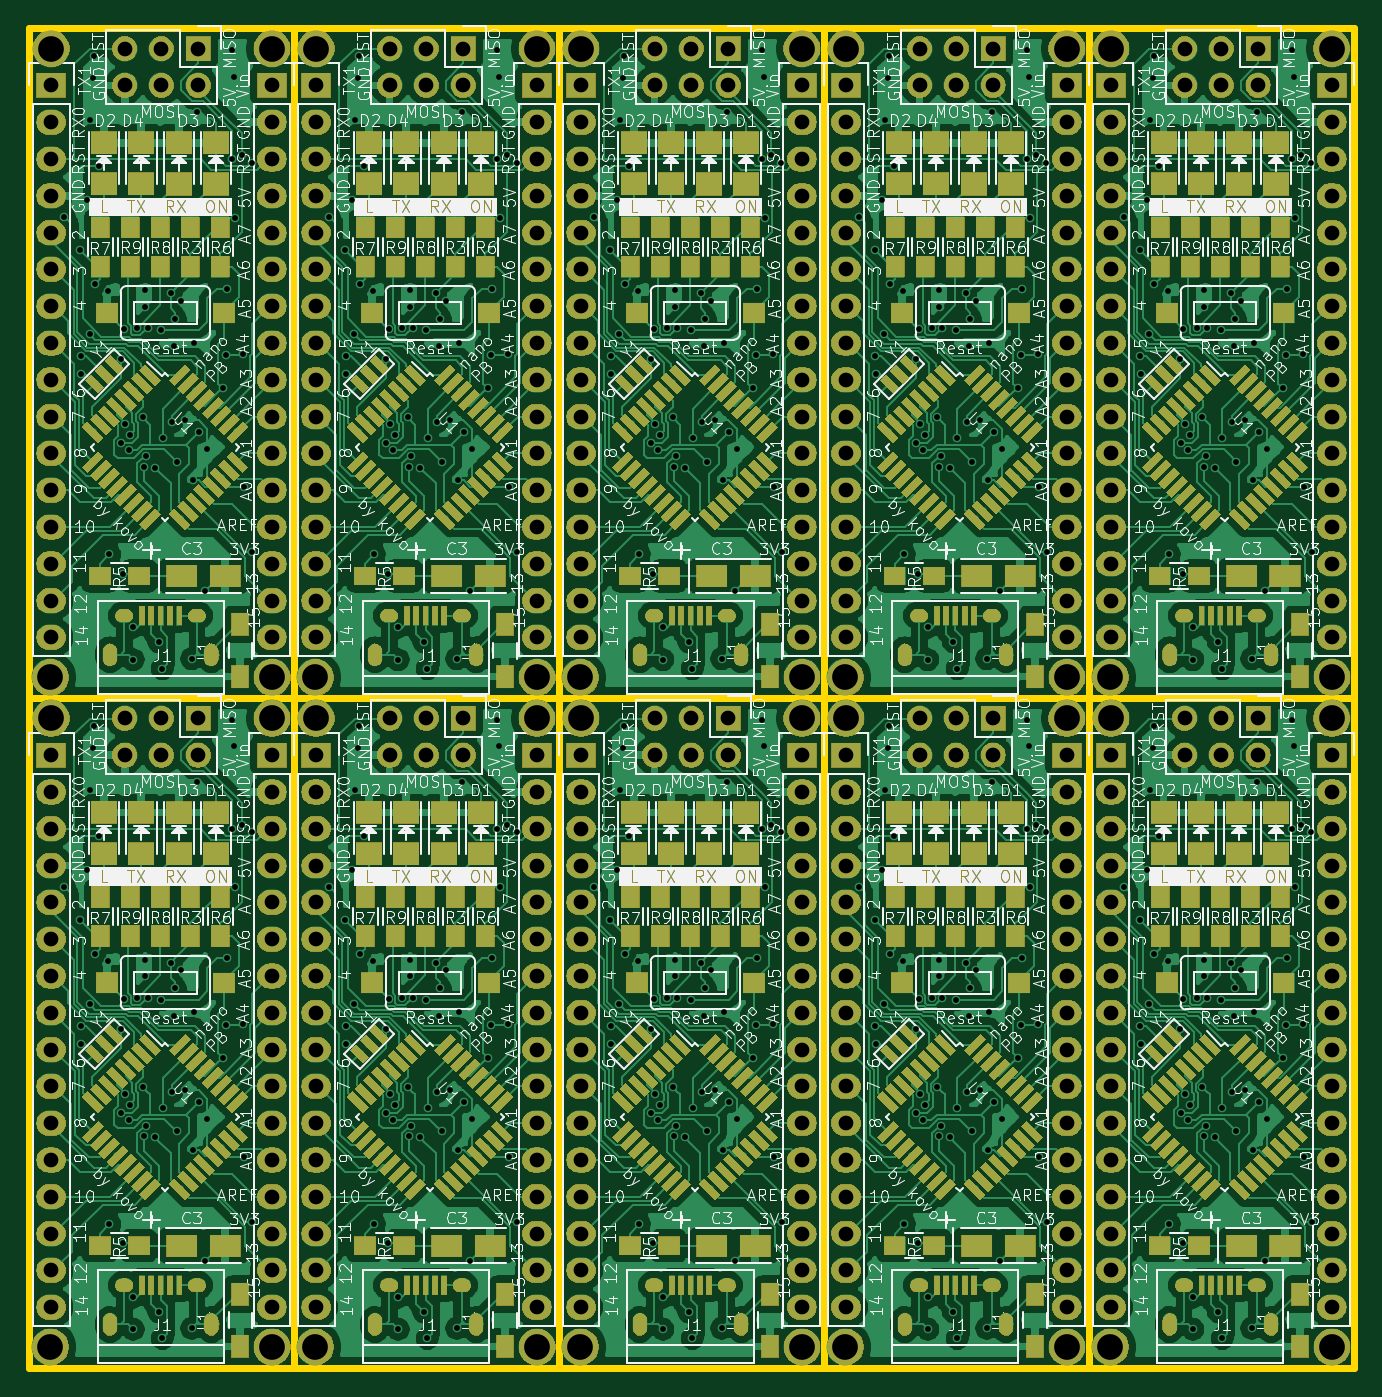
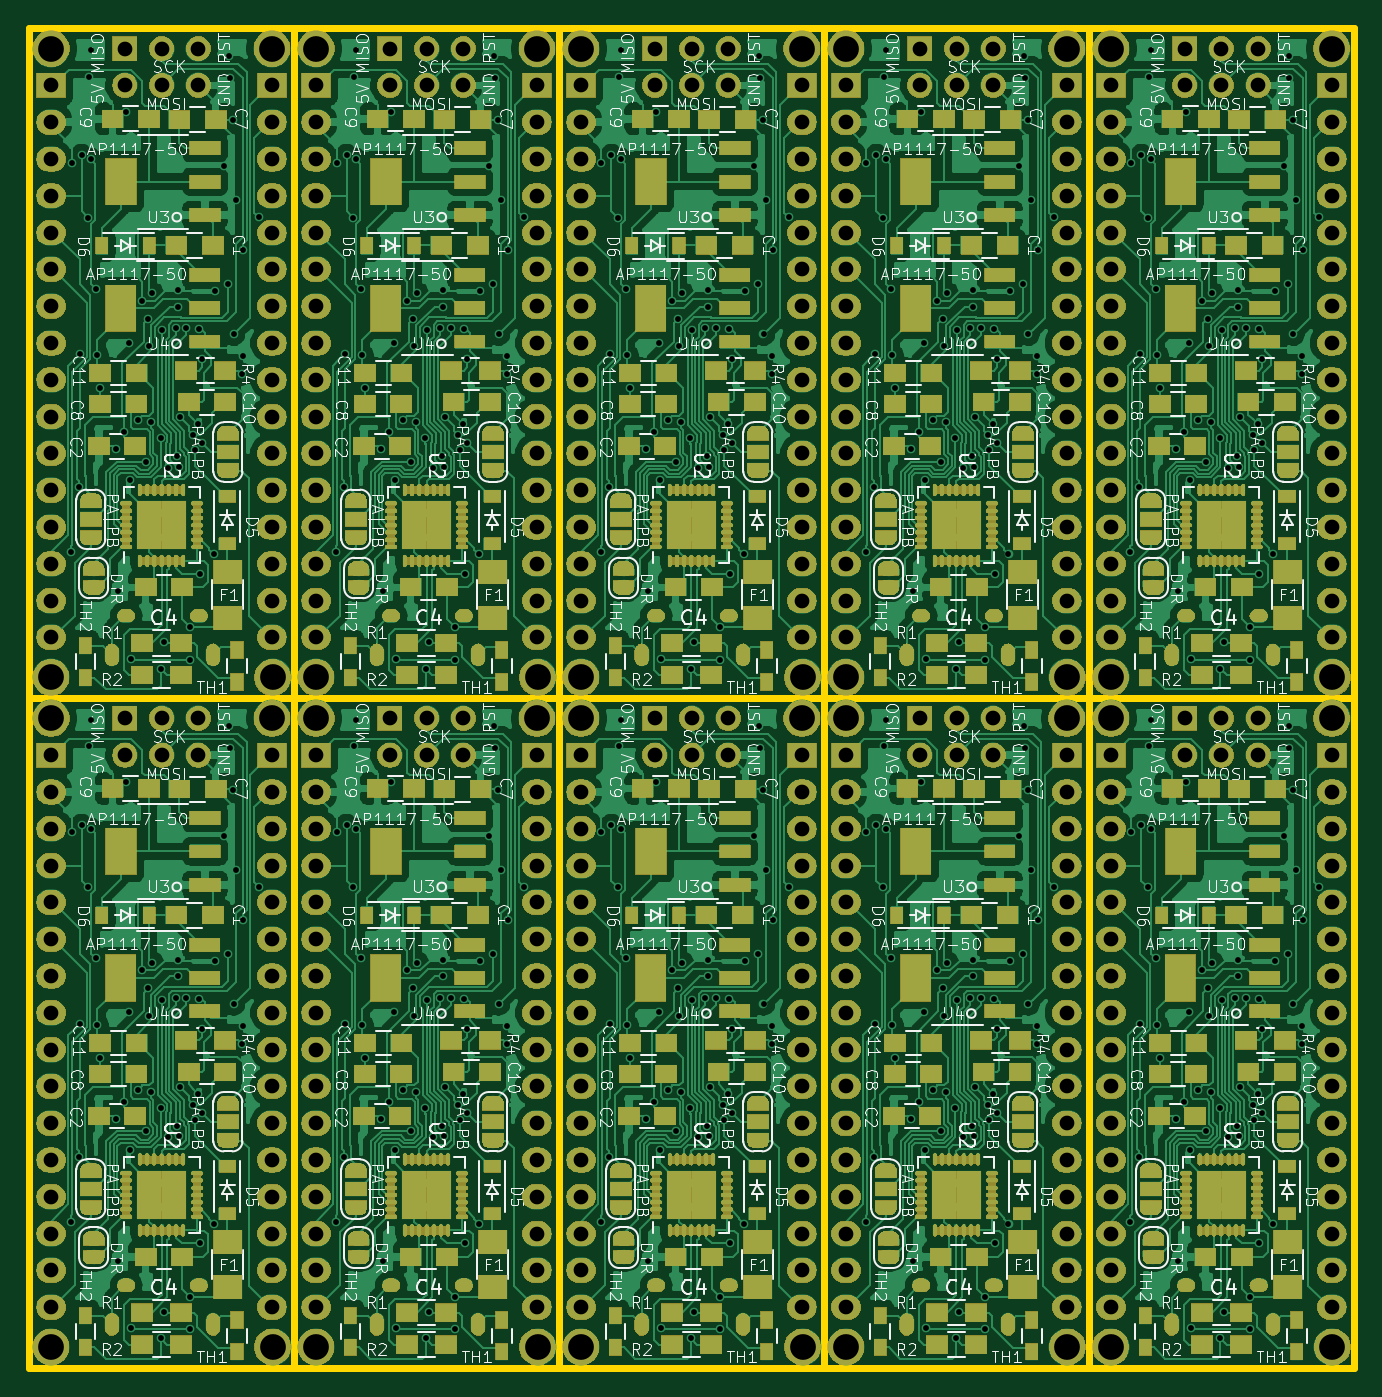
Circuit board: 8 layer files. Board 91.4 x 92.5 mm.
- bottom_copper: nano328PB-B_Cu.gbl (795601 bytes)
- bottom_mask: nano328PB-B_Mask.gbs (1082095 bytes)
- bottom_silk: nano328PB-B_SilkS.gbo (440292 bytes)
- outline: nano328PB-Edge_Cuts.gm1 (2567 bytes)
- top_copper: nano328PB-F_Cu.gtl (756413 bytes)
- top_mask: nano328PB-F_Mask.gts (772395 bytes)
- top_silk: nano328PB-F_SilkS.gto (529088 bytes)
- drill: nano328PB.drl (19788 bytes)

=== bottom_copper: nano328PB-B_Cu.gbl (795601 bytes, source omitted) ===
=== bottom_mask: nano328PB-B_Mask.gbs (1082095 bytes, source omitted) ===
=== bottom_silk: nano328PB-B_SilkS.gbo (440292 bytes, source omitted) ===
=== outline: nano328PB-Edge_Cuts.gm1 ===
G04 #@! TF.GenerationSoftware,KiCad,Pcbnew,5.1.0-rc1-unknown-6bb8fde~66~ubuntu16.04.1*
G04 #@! TF.CreationDate,2019-02-12T13:49:55+01:00
G04 #@! TF.ProjectId,nano328PB,6e616e6f-3332-4385-9042-2e6b69636164,rev?*
G04 #@! TF.SameCoordinates,Original*
G04 #@! TF.FileFunction,Profile,NP*
%FSLAX46Y46*%
G04 Gerber Fmt 4.6, Leading zero omitted, Abs format (unit mm)*
G04 Created by KiCad (PCBNEW 5.1.0-rc1-unknown-6bb8fde~66~ubuntu16.04.1) date 2019-02-12 13:49:55*
%MOMM*%
%LPD*%
G04 APERTURE LIST*
%ADD10C,0.500000*%
G04 APERTURE END LIST*
D10*
X207695800Y-132791200D02*
X207695800Y-86563200D01*
X189407800Y-132791200D02*
X207695800Y-132791200D01*
X189407800Y-86563200D02*
X189407800Y-132791200D01*
X207695800Y-86563200D02*
X189407800Y-86563200D01*
X189407800Y-132791200D02*
X189407800Y-86563200D01*
X171119800Y-132791200D02*
X189407800Y-132791200D01*
X171119800Y-86563200D02*
X171119800Y-132791200D01*
X189407800Y-86563200D02*
X171119800Y-86563200D01*
X152831800Y-132791200D02*
X152831800Y-86563200D01*
X134543800Y-86563200D02*
X134543800Y-132791200D01*
X152831800Y-86563200D02*
X134543800Y-86563200D01*
X134543800Y-132791200D02*
X152831800Y-132791200D01*
X152831800Y-86563200D02*
X152831800Y-132791200D01*
X171119800Y-86563200D02*
X152831800Y-86563200D01*
X152831800Y-132791200D02*
X171119800Y-132791200D01*
X171119800Y-132791200D02*
X171119800Y-86563200D01*
X134543800Y-132791200D02*
X134543800Y-86563200D01*
X116255800Y-132791200D02*
X134543800Y-132791200D01*
X116255800Y-86563200D02*
X116255800Y-132791200D01*
X134543800Y-86563200D02*
X116255800Y-86563200D01*
X207695800Y-86563200D02*
X207695800Y-40335200D01*
X189407800Y-86563200D02*
X207695800Y-86563200D01*
X189407800Y-40335200D02*
X189407800Y-86563200D01*
X207695800Y-40335200D02*
X189407800Y-40335200D01*
X189407800Y-86563200D02*
X189407800Y-40335200D01*
X171119800Y-86563200D02*
X189407800Y-86563200D01*
X171119800Y-40335200D02*
X171119800Y-86563200D01*
X189407800Y-40335200D02*
X171119800Y-40335200D01*
X171119800Y-86563200D02*
X171119800Y-40335200D01*
X152831800Y-86563200D02*
X171119800Y-86563200D01*
X152831800Y-40335200D02*
X152831800Y-86563200D01*
X171119800Y-40335200D02*
X152831800Y-40335200D01*
X152831800Y-86563200D02*
X152831800Y-40335200D01*
X134543800Y-86563200D02*
X152831800Y-86563200D01*
X134543800Y-40335200D02*
X134543800Y-86563200D01*
X152831800Y-40335200D02*
X134543800Y-40335200D01*
X116255800Y-40335200D02*
X116255800Y-86563200D01*
X134543800Y-40335200D02*
X116255800Y-40335200D01*
X134543800Y-86563200D02*
X134543800Y-40335200D01*
X116255800Y-86563200D02*
X134543800Y-86563200D01*
M02*

=== top_copper: nano328PB-F_Cu.gtl (756413 bytes, source omitted) ===
=== top_mask: nano328PB-F_Mask.gts (772395 bytes, source omitted) ===
=== top_silk: nano328PB-F_SilkS.gto (529088 bytes, source omitted) ===
=== drill: nano328PB.drl (19788 bytes, source omitted) ===
